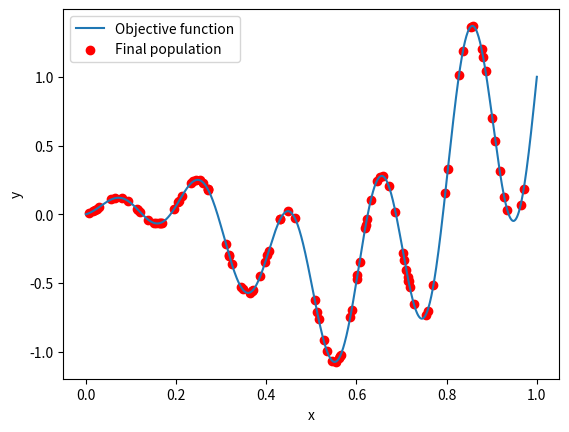

This chart was generated by the following Python code:
import numpy as np
import matplotlib.pyplot as plt


def objective_function(x):
    return np.sin(10 * np.pi * x) * x + np.cos(2 * np.pi * x) * x


class MyAlg:

    def __init__(self):
        pass

    def create_population(self, size, lower_bound, upper_bound):
        return np.random.uniform(lower_bound, upper_bound, size)

    # TODO: Implement your selection operator
    def selection(self):
        # your code here
        return

    # TODO: Implement your crossover operator
    def crossover(self, parent1, parent2):
        # your code here
        return

    # TODO: Implement your mutation operator
    def mutation(self):
        # your code here
        return

    # TODO: Implement main genetic algorithm process with crowding
    def run_genetic_algorithm(self, population_size, generations, lower_bound, upper_bound, mutation_rate):
        pass

    def plot_population(self, population, generation):
        x = np.linspace(lower_bound, upper_bound, 1000)
        y = objective_function(x)
        plt.plot(x, y, label="Objective function")

        plt.scatter(population, objective_function(population), color="red", label=f"Population (Gen {generation})")
        plt.xlabel("x")
        plt.ylabel("y")
        plt.legend()
        plt.show()


class MyAlgFitnessSharing(MyAlg):

    def __init__(self, sigma_share, alpha):
        super().__init__()
        self.sigma_share = sigma_share  # Sharing distance
        self.alpha = alpha  # Sharing exponent

    # TODO: Implement fitness sharing
    def fitness_sharing(self, population, fitness, sigma_share, alpha):
        '''
        Parameters:
        population (np.array): Array of population values
        fitness (np.array): Array of fitness values
        sigma_share (float): Sharing distance
        alpha (float): Sharing exponent

        Return:
        shared_fitness
        '''
        # your code here
        return

    # TODO: Implement main genetic algorithm process
    def run_genetic_algorithm(self, population_size, generations, lower_bound, upper_bound, mutation_rate):
        '''
        Return:
        final_population (np.array): Array of final population values
        '''
        # Initialize population
        population = self.create_population(population_size, lower_bound, upper_bound)

        # Run GA
        for generation in range(generations):
            fitness = objective_function(population)
            shared_fitness = self.fitness_sharing(population, fitness, self.sigma_share, self.alpha)

            new_population = []
            for _ in range(population_size):
                # TODO: Implement evolutionary process
                pass

        return


class MyAlgCrowding(MyAlg):

    def __init__(self):
        pass

    # TODO: Implement main genetic algorithm process with crowding
    def run_genetic_algorithm(self, population_size, generations, lower_bound, upper_bound, mutation_rate):
        population = self.create_population(population_size, lower_bound, upper_bound)

        for generation in range(generations):
            fitness = objective_function(population)
            # your code here

        return population


# ===============================================================


# GA parameters
population_size = 100
generations = 100
lower_bound = 0
upper_bound = 1
mutation_rate = 0.1

sigma_share = 0.1
alpha = 1


if __name__ == '__main__':

    # my_alg = MyAlgFitnessSharing(sigma_share, alpha)
    my_alg = MyAlgCrowding()

    population = my_alg.run_genetic_algorithm(population_size, generations, lower_bound, upper_bound, mutation_rate)

    # Plot results
    x = np.linspace(lower_bound, upper_bound, 1000)
    y = objective_function(x)
    plt.plot(x, y, label="Objective function")

    plt.scatter(population, objective_function(population), color="red", label="Final population")
    plt.xlabel("x")
    plt.ylabel("y")
    plt.legend()
    plt.show()
